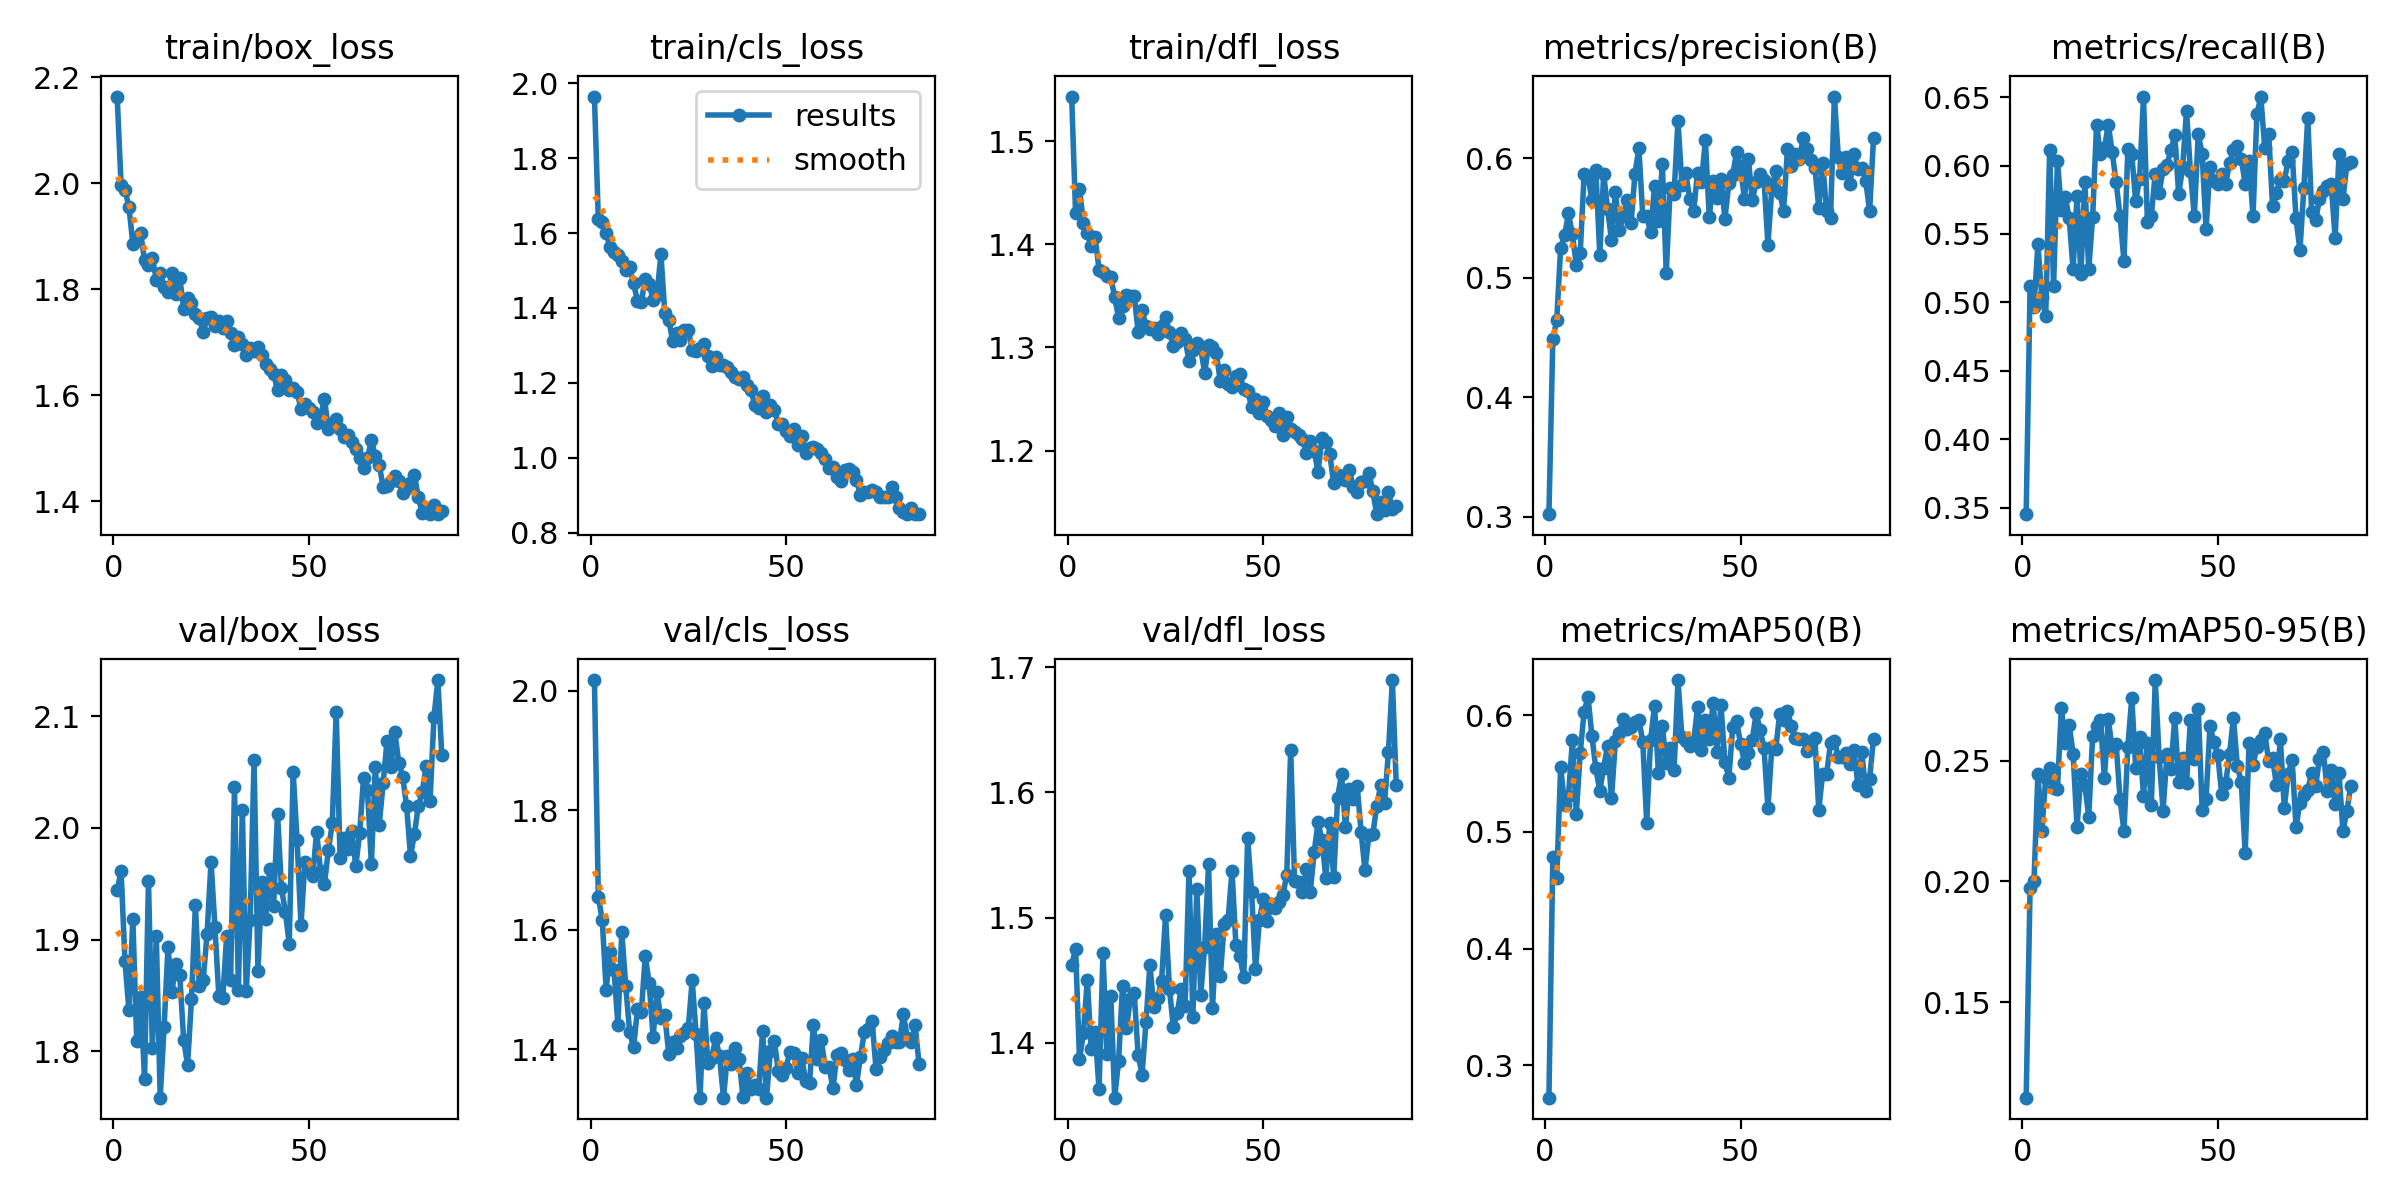

Source data for this figure (header and first rows):
epoch, time, train/box_loss, train/cls_loss, train/dfl_loss, metrics/precision(B), metrics/recall(B), metrics/mAP50(B), metrics/mAP50-95(B), val/box_loss, val/cls_loss, val/dfl_loss, lr/pg0, lr/pg1, lr/pg2
1, 38, 2.164, 1.964, 1.543, 0.302, 0.3453, 0.2723, 0.1104, 1.944, 2.018, 1.462, 0.06707, 0.0001655, 0.0001655
2, 75.98, 1.996, 1.636, 1.43, 0.4484, 0.512, 0.4782, 0.1974, 1.961, 1.655, 1.475, 0.03391, 0.0003321, 0.0003321
3, 113, 1.987, 1.628, 1.454, 0.4646, 0.4966, 0.4605, 0.2002, 1.88, 1.617, 1.387, 0.0007402, 0.0004987, 0.0004987
4, 147, 1.956, 1.6, 1.421, 0.525, 0.5428, 0.5553, 0.2443, 1.837, 1.5, 1.408, 0.0004997, 0.0004997, 0.0004997
5, 185.3, 1.886, 1.561, 1.41, 0.5352, 0.5039, 0.5233, 0.2209, 1.919, 1.563, 1.45, 0.0004995, 0.0004995, 0.0004995
6, 218.5, 1.899, 1.55, 1.398, 0.5537, 0.4899, 0.5309, 0.2428, 1.809, 1.533, 1.395, 0.0004992, 0.0004992, 0.0004992
7, 251.9, 1.906, 1.542, 1.407, 0.536, 0.6112, 0.5783, 0.2472, 1.848, 1.441, 1.408, 0.0004989, 0.0004989, 0.0004989
8, 286.6, 1.855, 1.526, 1.375, 0.5109, 0.5117, 0.5153, 0.2388, 1.775, 1.596, 1.363, 0.0004985, 0.0004985, 0.0004985
9, 319.8, 1.845, 1.502, 1.373, 0.5205, 0.6034, 0.5677, 0.2383, 1.953, 1.507, 1.471, 0.000498, 0.000498, 0.000498
10, 353.6, 1.86, 1.509, 1.369, 0.5867, 0.5675, 0.6029, 0.2718, 1.803, 1.429, 1.391, 0.0004975, 0.0004975, 0.0004975
11, 388.4, 1.818, 1.466, 1.369, 0.5843, 0.5771, 0.6154, 0.2572, 1.903, 1.403, 1.438, 0.000497, 0.000497, 0.000497
12, 422.6, 1.831, 1.419, 1.348, 0.5646, 0.5614, 0.5819, 0.2649, 1.758, 1.467, 1.356, 0.0004963, 0.0004963, 0.0004963
13, 456, 1.805, 1.417, 1.328, 0.5897, 0.5241, 0.5543, 0.2529, 1.822, 1.463, 1.386, 0.0004956, 0.0004956, 0.0004956
14, 489.4, 1.795, 1.478, 1.34, 0.5192, 0.5776, 0.5354, 0.2226, 1.893, 1.556, 1.445, 0.0004949, 0.0004949, 0.0004949
15, 523.4, 1.831, 1.465, 1.351, 0.5865, 0.5206, 0.5549, 0.2443, 1.853, 1.511, 1.412, 0.000494, 0.000494, 0.000494
16, 556.7, 1.79, 1.422, 1.35, 0.5577, 0.5879, 0.5737, 0.2399, 1.878, 1.421, 1.435, 0.0004932, 0.0004932, 0.0004932
17, 590.5, 1.822, 1.435, 1.35, 0.531, 0.5241, 0.529, 0.2268, 1.868, 1.496, 1.439, 0.0004922, 0.0004922, 0.0004922
18, 624.1, 1.764, 1.543, 1.315, 0.5716, 0.5624, 0.5779, 0.2604, 1.81, 1.452, 1.39, 0.0004912, 0.0004912, 0.0004912
19, 657.1, 1.783, 1.386, 1.336, 0.5394, 0.6299, 0.5847, 0.2646, 1.788, 1.458, 1.375, 0.0004902, 0.0004902, 0.0004902
20, 691.1, 1.775, 1.368, 1.321, 0.5513, 0.6081, 0.5968, 0.2667, 1.847, 1.393, 1.417, 0.0004891, 0.0004891, 0.0004891
21, 724, 1.752, 1.312, 1.318, 0.5649, 0.6128, 0.5883, 0.2427, 1.931, 1.413, 1.462, 0.0004879, 0.0004879, 0.0004879
22, 756.9, 1.745, 1.334, 1.319, 0.5452, 0.6299, 0.5898, 0.2672, 1.858, 1.403, 1.429, 0.0004867, 0.0004867, 0.0004867
23, 790.6, 1.72, 1.315, 1.313, 0.5868, 0.6096, 0.5939, 0.2548, 1.864, 1.423, 1.436, 0.0004854, 0.0004854, 0.0004854
24, 823.7, 1.745, 1.341, 1.321, 0.6081, 0.5879, 0.5961, 0.2569, 1.905, 1.427, 1.45, 0.000484, 0.000484, 0.000484
25, 857.1, 1.748, 1.342, 1.33, 0.5517, 0.563, 0.5771, 0.2343, 1.97, 1.435, 1.502, 0.0004826, 0.0004826, 0.0004826
26, 890.9, 1.731, 1.287, 1.315, 0.5512, 0.5303, 0.508, 0.2208, 1.911, 1.516, 1.443, 0.0004812, 0.0004812, 0.0004812
27, 924.1, 1.74, 1.286, 1.302, 0.5379, 0.6119, 0.5788, 0.2558, 1.849, 1.425, 1.412, 0.0004796, 0.0004796, 0.0004796
28, 958, 1.726, 1.294, 1.305, 0.5766, 0.6081, 0.608, 0.276, 1.847, 1.319, 1.424, 0.0004781, 0.0004781, 0.0004781
29, 991.6, 1.741, 1.305, 1.313, 0.5474, 0.5739, 0.5504, 0.2472, 1.903, 1.478, 1.443, 0.0004764, 0.0004764, 0.0004764
30, 1025, 1.717, 1.271, 1.308, 0.5953, 0.5902, 0.5906, 0.2596, 1.863, 1.377, 1.43, 0.0004748, 0.0004748, 0.0004748
31, 1058, 1.695, 1.246, 1.287, 0.5037, 0.6504, 0.5591, 0.2354, 2.037, 1.386, 1.537, 0.000473, 0.000473, 0.000473
32, 1091, 1.71, 1.268, 1.298, 0.5746, 0.5587, 0.5721, 0.2574, 1.855, 1.418, 1.421, 0.0004712, 0.0004712, 0.0004712
33, 1125, 1.696, 1.248, 1.304, 0.5702, 0.5633, 0.5533, 0.2315, 2.016, 1.388, 1.523, 0.0004694, 0.0004694, 0.0004694
34, 1158, 1.676, 1.248, 1.299, 0.6314, 0.594, 0.63, 0.2834, 1.854, 1.319, 1.438, 0.0004675, 0.0004675, 0.0004675
35, 1197, 1.688, 1.243, 1.275, 0.5777, 0.5801, 0.5813, 0.2515, 1.918, 1.389, 1.477, 0.0004655, 0.0004655, 0.0004655
36, 1230, 1.684, 1.228, 1.302, 0.5872, 0.5972, 0.5779, 0.2293, 2.061, 1.376, 1.543, 0.0004635, 0.0004635, 0.0004635
37, 1263, 1.69, 1.216, 1.301, 0.5658, 0.6003, 0.5736, 0.2529, 1.872, 1.402, 1.428, 0.0004615, 0.0004615, 0.0004615
38, 1296, 1.675, 1.211, 1.294, 0.5557, 0.6112, 0.5769, 0.2465, 1.952, 1.383, 1.487, 0.0004594, 0.0004594, 0.0004594
39, 1329, 1.658, 1.216, 1.267, 0.5875, 0.6221, 0.6065, 0.2679, 1.918, 1.32, 1.453, 0.0004572, 0.0004572, 0.0004572
40, 1363, 1.649, 1.194, 1.278, 0.5796, 0.579, 0.5702, 0.2411, 1.963, 1.36, 1.495, 0.000455, 0.000455, 0.000455
41, 1397, 1.64, 1.181, 1.265, 0.6149, 0.5988, 0.5961, 0.2511, 1.93, 1.333, 1.498, 0.0004527, 0.0004527, 0.0004527
42, 1429, 1.609, 1.142, 1.262, 0.5505, 0.64, 0.5797, 0.2407, 2.013, 1.34, 1.537, 0.0004504, 0.0004504, 0.0004504
43, 1463, 1.637, 1.133, 1.273, 0.5804, 0.5957, 0.6106, 0.2668, 1.947, 1.334, 1.478, 0.0004481, 0.0004481, 0.0004481
44, 1496, 1.628, 1.166, 1.274, 0.5663, 0.563, 0.5681, 0.2509, 1.925, 1.43, 1.47, 0.0004457, 0.0004457, 0.0004457
45, 1529, 1.61, 1.121, 1.26, 0.5827, 0.6233, 0.6086, 0.2716, 1.896, 1.319, 1.452, 0.0004432, 0.0004432, 0.0004432
46, 1563, 1.613, 1.142, 1.258, 0.5493, 0.6081, 0.56, 0.2296, 2.05, 1.397, 1.563, 0.0004407, 0.0004407, 0.0004407
47, 1596, 1.605, 1.129, 1.243, 0.5789, 0.5536, 0.5459, 0.2341, 1.989, 1.414, 1.521, 0.0004382, 0.0004382, 0.0004382
48, 1629, 1.574, 1.091, 1.25, 0.5859, 0.5988, 0.59, 0.2644, 1.913, 1.364, 1.459, 0.0004356, 0.0004356, 0.0004356
49, 1662, 1.582, 1.091, 1.237, 0.6052, 0.5889, 0.5948, 0.2577, 1.969, 1.357, 1.498, 0.0004329, 0.0004329, 0.0004329
50, 1695, 1.576, 1.072, 1.247, 0.5921, 0.5863, 0.5752, 0.2522, 1.964, 1.369, 1.515, 0.0004302, 0.0004302, 0.0004302
51, 1728, 1.568, 1.059, 1.234, 0.5659, 0.5941, 0.5594, 0.2363, 1.957, 1.396, 1.497, 0.0004275, 0.0004275, 0.0004275
52, 1762, 1.548, 1.077, 1.229, 0.5994, 0.5863, 0.5672, 0.2406, 1.997, 1.394, 1.511, 0.0004247, 0.0004247, 0.0004247
53, 1795, 1.559, 1.034, 1.224, 0.5647, 0.6019, 0.5789, 0.2527, 1.961, 1.36, 1.508, 0.0004219, 0.0004219, 0.0004219
54, 1828, 1.593, 1.059, 1.236, 0.5797, 0.6112, 0.6015, 0.2678, 1.95, 1.386, 1.513, 0.0004191, 0.0004191, 0.0004191
55, 1861, 1.536, 1.012, 1.215, 0.5865, 0.6143, 0.5873, 0.2476, 1.98, 1.348, 1.518, 0.0004162, 0.0004162, 0.0004162
56, 1894, 1.544, 1.026, 1.233, 0.5818, 0.605, 0.5717, 0.2413, 2.004, 1.344, 1.534, 0.0004132, 0.0004132, 0.0004132
57, 1928, 1.554, 1.029, 1.221, 0.5273, 0.5864, 0.5202, 0.2116, 2.104, 1.441, 1.634, 0.0004103, 0.0004103, 0.0004103
58, 1961, 1.535, 1.023, 1.218, 0.5752, 0.6034, 0.5724, 0.2574, 1.973, 1.383, 1.529, 0.0004072, 0.0004072, 0.0004072
59, 1994, 1.521, 1.014, 1.215, 0.5894, 0.563, 0.5709, 0.2483, 1.991, 1.415, 1.529, 0.0004042, 0.0004042, 0.0004042
60, 2028, 1.524, 0.9969, 1.211, 0.571, 0.6376, 0.6009, 0.2557, 1.981, 1.371, 1.521, 0.0004011, 0.0004011, 0.0004011
... 24 more rows
